Image classification data set "dataset" (prawiroht/tugasTransdig on GitHub). Class labels (2): plane, ship.

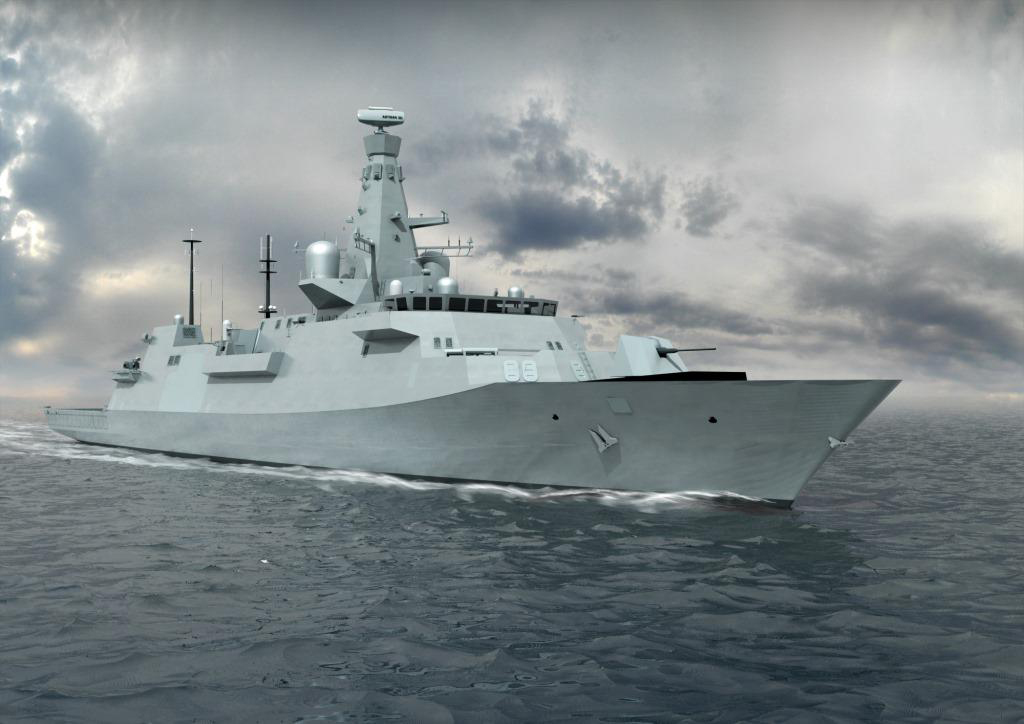
Label: ship

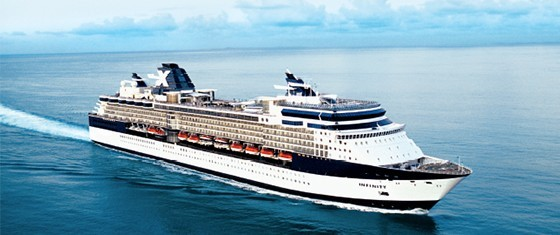
Label: ship

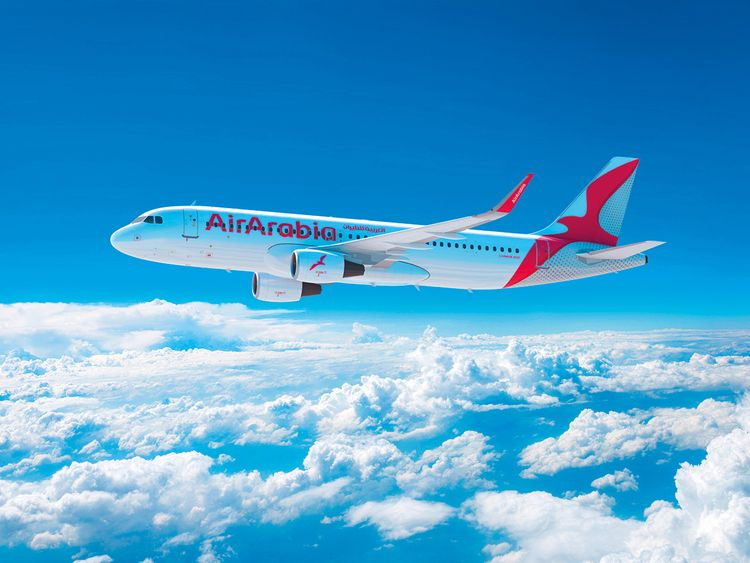
Label: plane

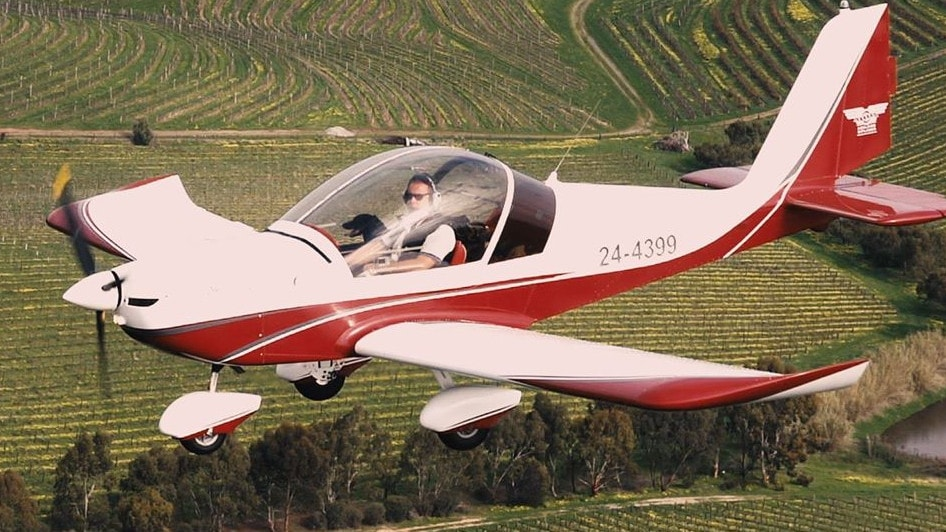
Label: plane

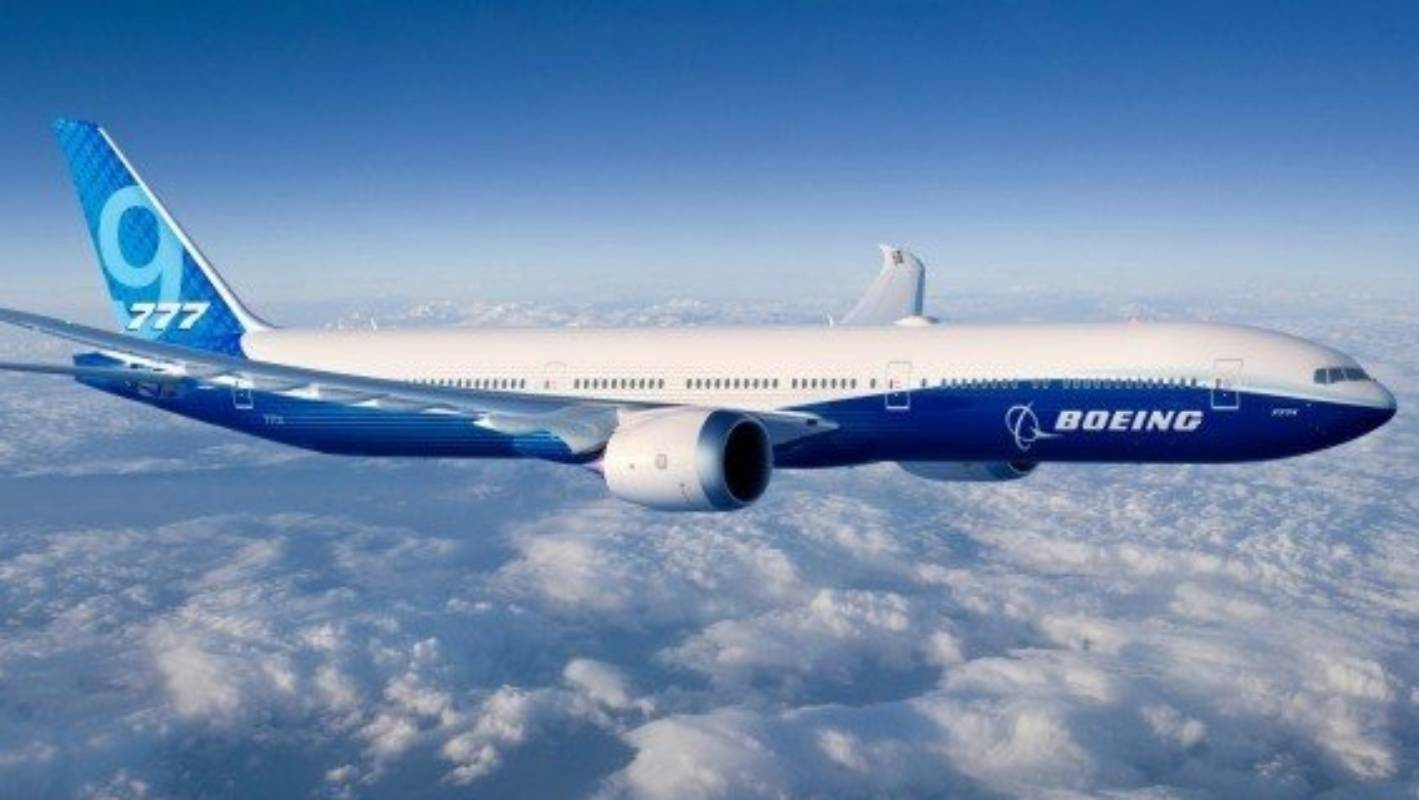
Label: plane

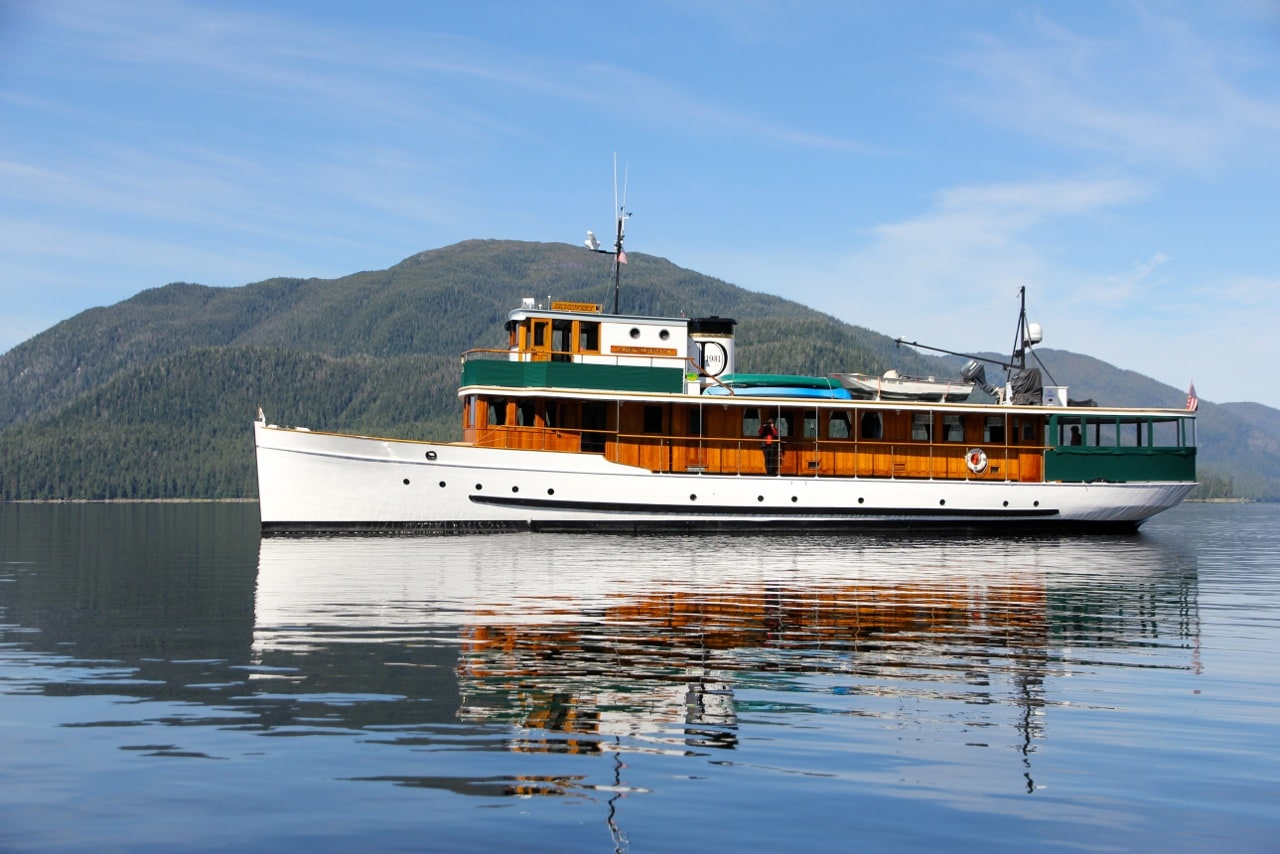
Label: ship
